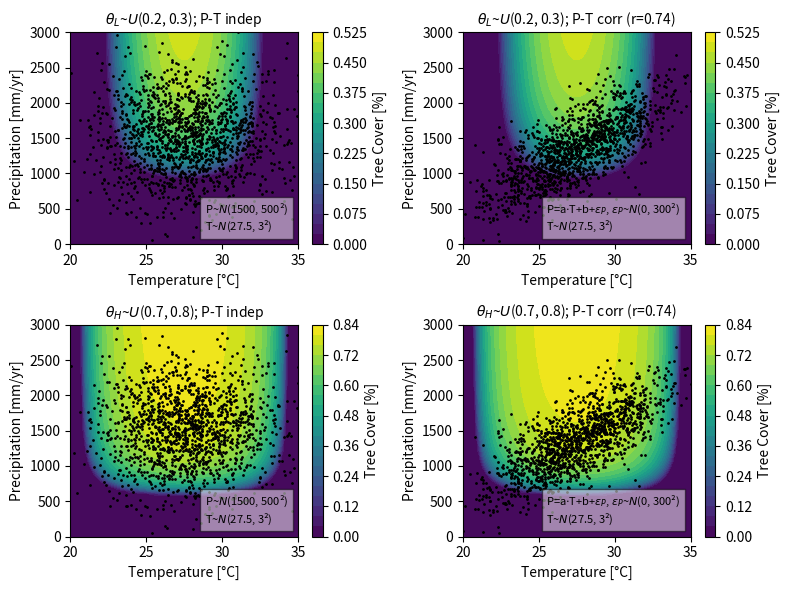
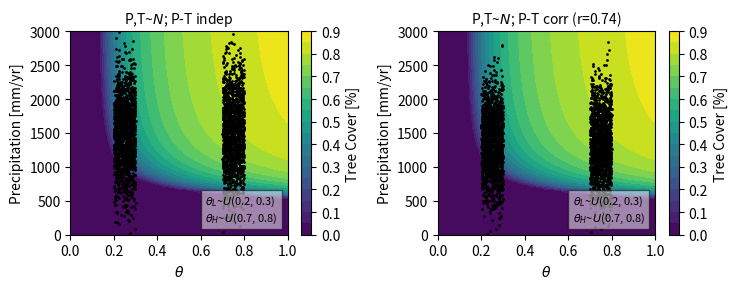
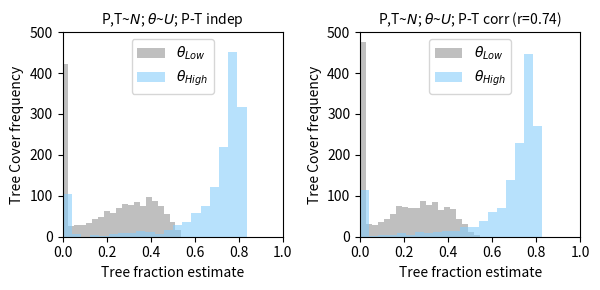

Recreate these plots in Python, in order.
#!/usr/bin/env python
# coding: utf-8
# ======================================================================================
# Case 2: two variables with unimodal input and one variable with bimodal input
# ======================================================================================

# ======================================================================================
# #### Figure 3.7 Outcome of Case 2 
import numpy as np
import matplotlib.pyplot as plt
from matplotlib.offsetbox import AnchoredText
from scipy.stats import gaussian_kde
from scipy.signal import find_peaks

np.random.seed(123)

# Equilibrium -------------------------------------------------------------
" f(x) = (b-m)x-bx^2 "
" f(x) = 0 => x=0 or x=1-m/b=1-1/bm (bm: b/m) "
" if b>=m, x=0 unstable and x=1-1/bm stable " 
" df/dx=0 => b-m-2bx = 0 "
bm_eq = np.arange(0.000001, 5, 0.1)
x_eq = np.zeros(len(bm_eq))
for i, BM in enumerate(bm_eq):
    if BM < 1:
        x_eq[i] = 0
    elif BM >= 1:
        x_eq[i] = 1 - 1/BM
# -------------------------------------------------------------------------
def productivityTemp(temp):                                  
    #betaT = np.sin((temp/15)*np.pi-4.2)
    betaT = -0.0175*(temp-20)*(temp-35)
    return betaT

def productivityTheta(theta):       
    betaTheta = theta                
    return betaTheta

def productivityPrec(p):                        
    alpha = 0.000054           
    c = 138                    
    gamma = 0.00017*9100

    P1 = c*np.exp(gamma/2) # =~300                                       
    P2 = c*np.exp(gamma/2) + np.exp(gamma)/np.sqrt(0.03*alpha) # =~4000  
    
    betaP = np.where(p < P1, 0.0, np.where(p <= P2, 1.0 - 1.0/(1+alpha*((p-P1)/np.exp(gamma))**2) , 1.0))

    return betaP

def Teq(temp, theta, prec):
    mort = 0.12
    prod = productivityTemp(temp)*productivityTheta(theta)*productivityPrec(prec) #+ np.random.normal(0, 0.05)
    BM = prod/mort
    
    T_eq = np.where(BM < 1, 0, 1-1/BM)  # "if" statement for matrix

    return T_eq, BM

def PrecTemp_scatter(ax, temp, prec, TEQv, title, text, fontsize=10):
    CT = ax.contourf(TEMPv, PRECv, TEQv, 20) 
    ax.scatter(temp, prec, s=1, color='black')
    ax.set_xlabel('Temperature [°C]', fontsize=fontsize)
    ax.set_ylabel('Precipitation [mm/yr]', fontsize=fontsize)
    ax.set_title(title, fontsize=fontsize)
    AT=AnchoredText(text, loc=4, prop=dict(size=8))
    AT.patch.set_alpha(0.5)
    ax.add_artist(AT)
    plt.colorbar(CT, location='right', label='Tree Cover [%]')
    ax.set_xlim(20,35)
    ax.set_ylim(0,3000)

def PrecTheta_scatter(ax, theta, prec, TEQv, title, text, fontsize=10):
    CT2 = ax.contourf(TTv2, PRECv2, TEQv, 20) 
    ax.scatter(theta, prec, s=1, color='black')
    ax.set_xlabel(r'$\theta$', fontsize=fontsize)
    ax.set_ylabel('Precipitation [mm/yr]', fontsize=fontsize)
    ax.set_title(title, fontsize=fontsize)
    AT=AnchoredText(text, loc=4, prop=dict(size=8))
    AT.patch.set_alpha(0.5)
    ax.add_artist(AT)
    plt.colorbar(CT2, location='right', label='Tree Cover [%]')
    ax.set_xlim(0,1)
    ax.set_ylim(0,3000)
    
def TreeCover_hist(ax, teq_lfc, teq_hfc, title, fontsize=10):
    ax.hist(teq_lfc, bins=20, alpha=0.5, label = r'$\theta_{Low}$', color = 'grey')
    ax.hist(teq_hfc, bins=20, alpha=0.6, label = r'$\theta_{High}$', color = 'lightskyblue')
    ax.set_xlabel('Tree fraction estimate', fontsize=fontsize)
    ax.set_ylabel('Tree Cover frequency', fontsize=fontsize)
    ax.set_title(title, fontsize=fontsize)
    ax.set_xlim(0,1)
    ax.set_ylim(0,500)
    ax.legend(loc='upper center')

# Data -------------------------------------------------------------------------
# Make data for contour 1 (X: temperature; Y: precipitation)
TEMP = np.linspace(20, 35, 100)
PREC = np.linspace(0, 4000, 100)               
LTT = np.full((TEMP.size, PREC.size), 0.25) # lower range of theta
HTT = np.full((TEMP.size, PREC.size), 0.75) # higher range of theta
TEMPv, PRECv = np.meshgrid(TEMP, PREC)
TEQ_ltt, BM_ltt = Teq(TEMPv, LTT, PRECv)
TEQ_htt, BM_htt = Teq(TEMPv, HTT, PRECv)
TEColor= np.random.uniform(-0.01, 1.01, (TEMP.size, PREC.size)) # fake data for color scale

# Make data for contour 2 (X: theta; Y: precipitation)
TT2 = np.linspace(0, 1, 100)
PREC2 = np.linspace(0, 4000, 100)
TEMP2 = np.full((TT2.size, PREC2.size), 28) #---------------------------------> can change temperature
TTv2, PRECv2 = np.meshgrid(TT2, PREC2)
TEQ2, BM2 = Teq(TEMP2, TTv2, PRECv2)

# 1) Make random data for Teq vs productivity (Precip: normal; Temp: normal; FC: uniform; P-T indep)
datasize1 = 1500
meanT1, stdT1 = 27.5, 3
meanP1, stdP1 = 1500, 500
LTT_beta1 = np.random.uniform(0.2, 0.3, datasize1) # lower range of theta
HTT_beta1 = np.random.uniform(0.7, 0.8, datasize1) # higher range of theta
TT_beta1 = np.concatenate((LTT_beta1, HTT_beta1), axis=0)
TEMP_beta1 = np.random.normal(meanT1, stdT1, datasize1)  
TEMP_beta1_double = np.random.normal(meanT1, stdT1, datasize1*2)
PREC_beta1 = np.random.normal(meanP1, stdP1, datasize1) 
PREC_beta1_double = np.random.normal(meanP1, stdP1, datasize1*2)
TEQ_LTT1, BM_LTT1 = Teq(TEMP_beta1, LTT_beta1, PREC_beta1)
TEQ_HTT1, BM_HTT1 = Teq(TEMP_beta1, HTT_beta1, PREC_beta1)

data1 = np.concatenate((TEQ_LTT1, TEQ_HTT1), axis=None)
kde1 = gaussian_kde(data1)
x_grid1 = np.linspace(-0.1, 1.1, 1000)
density_estimation1 = kde1(x_grid1)
peaks1, _ = find_peaks(density_estimation1, height=0.5)
num_modes1 = len(peaks1)
print("Number of modes for case 1):", num_modes1)

# 2) Make random data for Teq vs productivity (Precip: normal; Temp: normal; FC: uniform; P-T corr)
datasize2 = 1500
meanT2, stdT2 = 27.5, 3
stdEpsP2 = 300
LTT_beta2 = np.random.uniform(0.2, 0.3, datasize2) # lower range of theta
HTT_beta2 = np.random.uniform(0.7, 0.8, datasize2) # higher range of theta
TT_beta2 = np.concatenate((LTT_beta2, HTT_beta2), axis=0)
TEMP_beta2 = np.random.normal(meanT2, stdT2, datasize2)  
TEMP_beta2_double = np.random.normal(meanT2, stdT2, datasize2*2)
slope2 = (2200-500)/(35-20) # slope btw temp and prec
cst2 = 500-slope2*20
PREC_beta2 = slope2*TEMP_beta2 + cst2 + np.random.normal(0, stdEpsP2, TEMP_beta2.size)
PREC_beta2_double = slope2*TEMP_beta2_double + 500-slope2*20 + np.random.normal(0, stdEpsP2, TEMP_beta2_double.size)
TEQ_LTT2, BM_LTT2 = Teq(TEMP_beta2, LTT_beta2, PREC_beta2)
TEQ_HTT2, BM_HTT2 = Teq(TEMP_beta2, HTT_beta2, PREC_beta2)

data2 = np.concatenate((TEQ_LTT2, TEQ_HTT2), axis=None)
kde2 = gaussian_kde(data2)
x_grid2 = np.linspace(-0.1, 1.1, 1000)
density_estimation2 = kde2(x_grid2)
peaks2, _ = find_peaks(density_estimation2, height=0.5)
num_modes2 = len(peaks2)
print("Number of modes for case 2):", num_modes2)

corr2 = round(np.corrcoef(TEMP_beta2, PREC_beta2)[0,1],2)
print('slope2:', round(slope2,2))
print("corr coeff 2:", corr2)

# Graph ---------------------------------------------------------------------------------
# Precipitation(Temperature) scatter
fig, ((ax11, ax12), (ax21, ax22)) = plt.subplots(figsize=(8,6), nrows=2, ncols=2)    
PrecTemp_scatter(ax11, TEMP_beta1, PREC_beta1, TEQ_ltt, r'$\theta_L$~$U$(0.2, 0.3); P-T indep', '\n'.join(('P~$N$({}, {}\u00b2)'.format(meanP1, stdP1), 'T~$N$({}, {}\u00b2)'.format(meanT1, stdT1))))
PrecTemp_scatter(ax12, TEMP_beta2, PREC_beta2, TEQ_ltt, r'$\theta_L$~$U$(0.2, 0.3); P-T corr (r={})'.format(corr2), '\n'.join(('P=a$\cdot$T+b+$\u03B5_{P}$, $\u03B5_{P}$~$N$(0, 300\u00b2)', 'T~$N$({}, {}\u00b2)'.format(meanT2, stdT2))))
PrecTemp_scatter(ax21, TEMP_beta1, PREC_beta1, TEQ_htt, r'$\theta_H$~$U$(0.7, 0.8); P-T indep', '\n'.join(('P~$N$({}, {}\u00b2)'.format(meanP1, stdP1), 'T~$N$({}, {}\u00b2)'.format(meanT1, stdT1))))
PrecTemp_scatter(ax22, TEMP_beta2, PREC_beta2, TEQ_htt, r'$\theta_H$~$U$(0.7, 0.8); P-T corr (r={})'.format(corr2), '\n'.join(('P=a$\cdot$T+b+$\u03B5_{P}$, $\u03B5_{P}$~$N$(0, 300\u00b2)', 'T~$N$({}, {}\u00b2)'.format(meanT2, stdT2))))
plt.tight_layout()
plt.show()

# Precipitation(Theta) scatter
fig, ((ax11, ax12)) = plt.subplots(figsize=(7.5,3), nrows=1, ncols=2)
PrecTheta_scatter(ax11, TT_beta1, PREC_beta1_double, TEQ2, 'P,T~$N$; P-T indep', '\n'.join((r'$\theta_L$~$U$(0.2, 0.3)', r'$\theta_H$~$U$(0.7, 0.8)')))
PrecTheta_scatter(ax12, TT_beta2, PREC_beta2_double, TEQ2, 'P,T~$N$; P-T corr (r={})'.format(corr2), '\n'.join((r'$\theta_L$~$U$(0.2, 0.3)', r'$\theta_H$~$U$(0.7, 0.8)')))
plt.tight_layout()
plt.show()

# Tree fraction histogram
fig, ((ax1, ax2)) = plt.subplots(figsize=(6.1,3), nrows=1, ncols=2)
TreeCover_hist(ax1, TEQ_LTT1, TEQ_HTT1, r'P,T~$N$; $\theta$~$U$; P-T indep') 
TreeCover_hist(ax2, TEQ_LTT2, TEQ_HTT2, r'P,T~$N$; $\theta$~$U$; P-T corr (r={})'.format(corr2))
plt.tight_layout()
plt.show()
